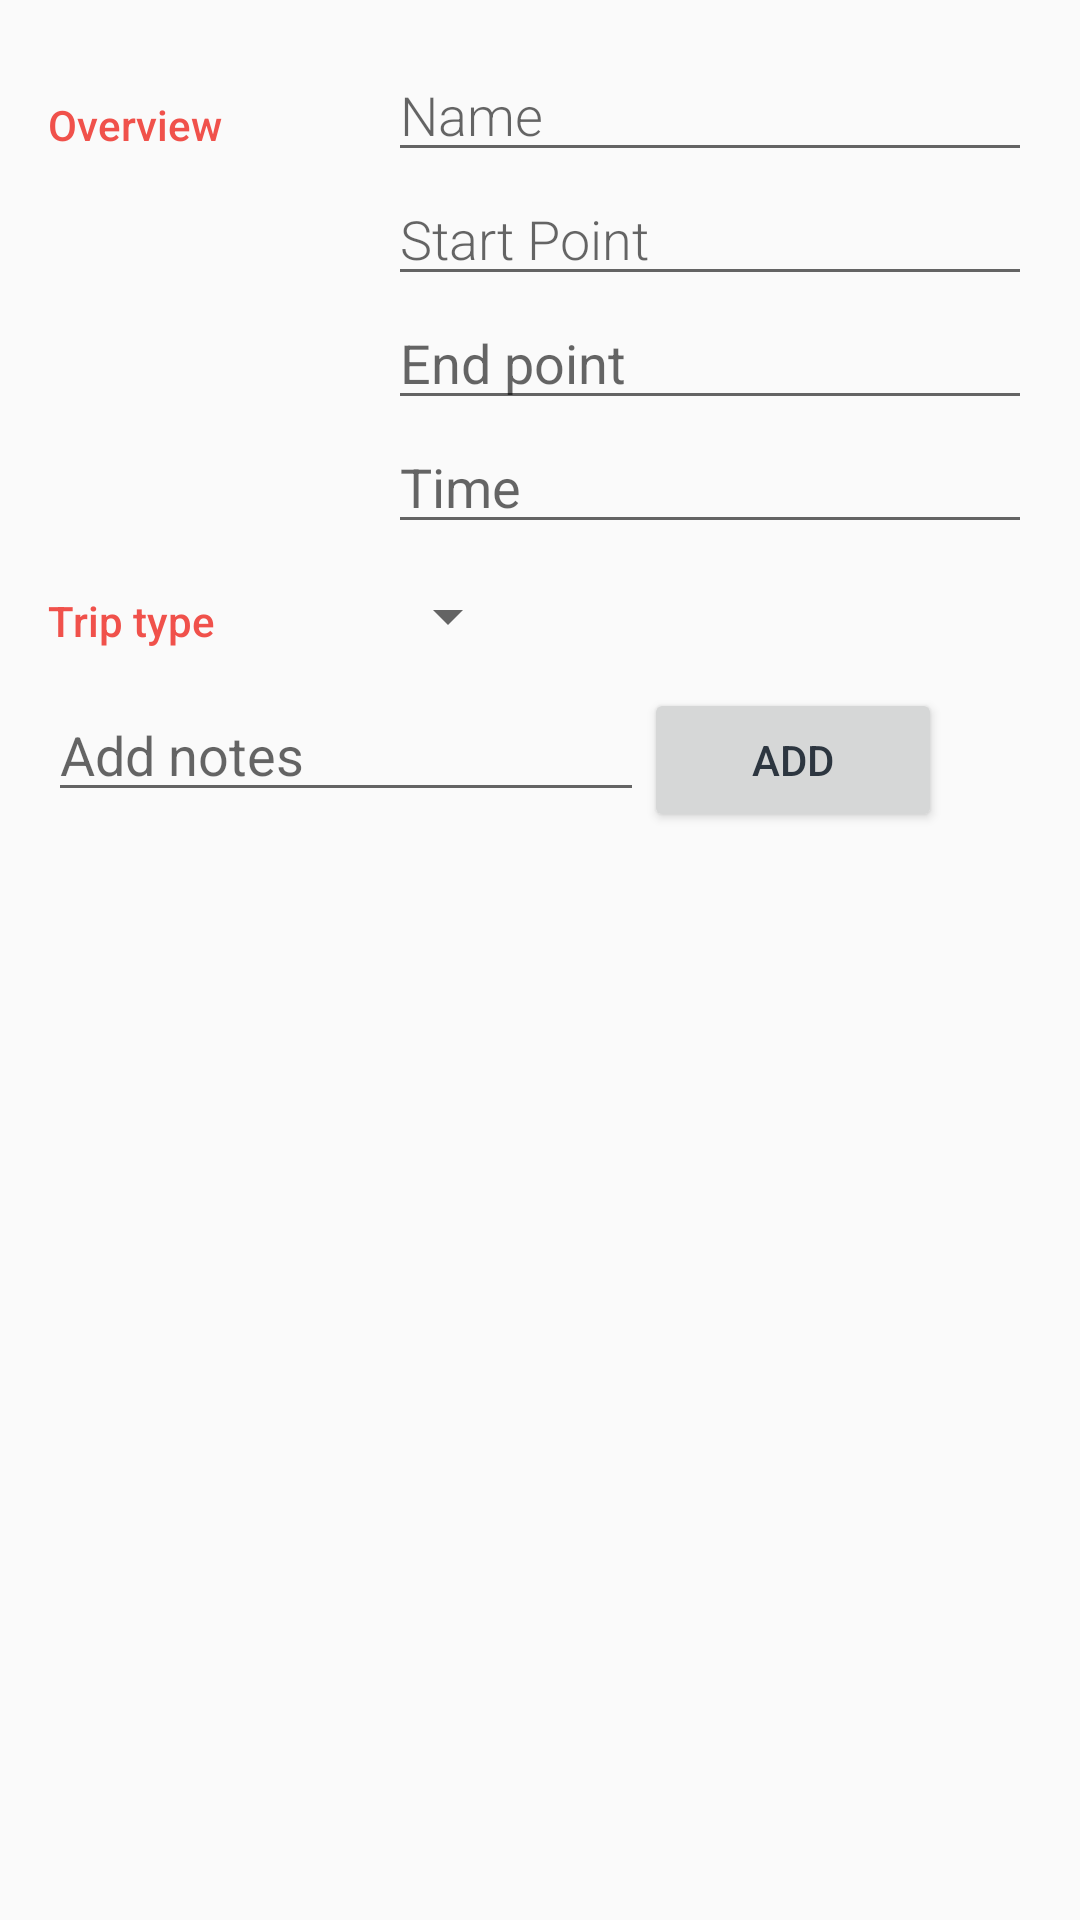

Android layout source for this screen:
<!-- AndroidManifest.xml: application theme AppTheme -->
<!-- res/layout/activity_editor.xml -->
<?xml version="1.0" encoding="utf-8"?>
<android.support.v4.widget.NestedScrollView
    xmlns:android="http://schemas.android.com/apk/res/android"
    xmlns:tools="http://schemas.android.com/tools"
    android:layout_width="match_parent"
    android:layout_height="match_parent"
    xmlns:app="http://schemas.android.com/apk/res-auto"
    app:layout_behavior="@string/appbar_scrolling_view_behavior"
    tools:context=".TripDetailsActivity">
<LinearLayout
    android:orientation="vertical"
    android:layout_width="match_parent"
    android:layout_height="match_parent"
    android:padding="16dp"
    tools:context=".EditorActivity">

    <LinearLayout
        android:layout_width="match_parent"
        android:layout_height="wrap_content"
        android:orientation="horizontal">

        
        <TextView
            style="@style/CategoryStyle"
            android:text="@string/category_overview" />

        
        <LinearLayout
            android:layout_height="wrap_content"
            android:layout_width="0dp"
            android:layout_weight="2"
            android:paddingLeft="4dp"
            android:orientation="vertical">

            
            <EditText
                android:id="@+id/edit_trip_name"
                style="@style/EditorFieldStyle"
                android:hint="@string/hint_trip_name"
                android:inputType="text" />


            <EditText
                android:id="@+id/edit_sPoint"
                style="@style/EditorFieldStyle"
                android:hint="@string/hint_trip_sPoint"
                android:focusable="false"
                android:inputType="text" />

            <EditText
                android:id="@+id/edit_ePoint"
                android:layout_width="match_parent"
                android:layout_height="wrap_content"
                android:ems="10"
                android:hint="@string/hint_trip_ePoint"
                android:focusable="false"
                android:inputType="text|textPersonName" />

            <EditText
                android:id="@+id/edit_time"
                android:layout_width="match_parent"
                android:layout_height="wrap_content"
                android:ems="10"
                android:hint="@string/hint_trip_time"
                android:focusable="false"
                android:inputType="none" />

        </LinearLayout>
    </LinearLayout>

    

    <LinearLayout
        android:id="@+id/container_gender"
        android:layout_width="match_parent"
        android:layout_height="wrap_content"
        android:orientation="horizontal">

        <TextView
            style="@style/CategoryStyle"
            android:text="@string/trip_type" />


        <LinearLayout
            android:layout_height="wrap_content"
            android:layout_width="0dp"
            android:layout_weight="2"
            android:orientation="vertical">

            
            <Spinner
                android:id="@+id/spinner_type"
                android:layout_height="48dp"
                android:layout_width="wrap_content"
                android:paddingRight="16dp"
                android:spinnerMode="dropdown"/>
        </LinearLayout>
    </LinearLayout>


    <LinearLayout
        android:id="@+id/container_measurement"
        android:layout_width="match_parent"
        android:layout_height="wrap_content"
        android:orientation="horizontal">


    </LinearLayout>

    <LinearLayout
        android:layout_width="wrap_content"
        android:layout_height="wrap_content"
        android:orientation="vertical">

    <LinearLayout
        android:layout_width="match_parent"
        android:layout_height="wrap_content"
        android:orientation="horizontal"
        android:weightSum="3">
    <EditText
        android:id="@+id/edit_notes"
        android:layout_width="0dp"
        android:layout_weight="2"
        android:layout_height="wrap_content"
        android:ems="10"
        android:hint="@string/hint_add_notes"
        android:inputType="text" />

        <Button
            android:id="@+id/addNoteBtn"
            android:layout_width="0dp"
            android:layout_height="wrap_content"
            android:layout_weight="1"
            android:text="@string/addNote"
            android:textColor="@color/editorColorPrimary"
            tools:background="@android:color/holo_orange_light" />

    </LinearLayout>


    </LinearLayout>

</LinearLayout>
</android.support.v4.widget.NestedScrollView>
<!-- resources referenced by this layout -->
<resources>
  <color name="editorColorPrimary">#2d3640</color>
  <string name="addNote">Add</string>
  <string name="category_overview">Overview</string>
  <string name="hint_add_notes">Add notes</string>
  <string name="hint_trip_ePoint">End point</string>
  <string name="hint_trip_name">Name</string>
  <string name="hint_trip_sPoint">Start Point</string>
  <string name="hint_trip_time">Time</string>
  <string name="trip_type">Trip type</string>
  <style name="CategoryStyle">
          <item name="android:layout_height">wrap_content</item>
          <item name="android:layout_width">0dp</item>
          <item name="android:layout_weight">1</item>
          <item name="android:paddingTop">16dp</item>
          <item name="android:textColor">@color/colorAccent</item>
          <item name="android:fontFamily">sans-serif-medium</item>
          <item name="android:textAppearance">?android:textAppearanceSmall</item>
      </style>
  <style name="EditorFieldStyle">
          <item name="android:layout_height">wrap_content</item>
          <item name="android:layout_width">match_parent</item>
          <item name="android:fontFamily">sans-serif-light</item>
          <item name="android:textAppearance">?android:textAppearanceMedium</item>
      </style>
  <style name="AppTheme" parent="Theme.AppCompat.Light.DarkActionBar">
          <item name="colorPrimary">@color/colorPrimary</item>
          <item name="colorPrimaryDark">@color/colorPrimaryDark</item>
          <item name="colorAccent">@color/colorAccent</item>
      </style>
  <color name="colorAccent">#F0514B</color>
  <color name="colorPrimary">#fa4e47</color>
  <color name="colorPrimaryDark">#c0403c</color>
</resources>
